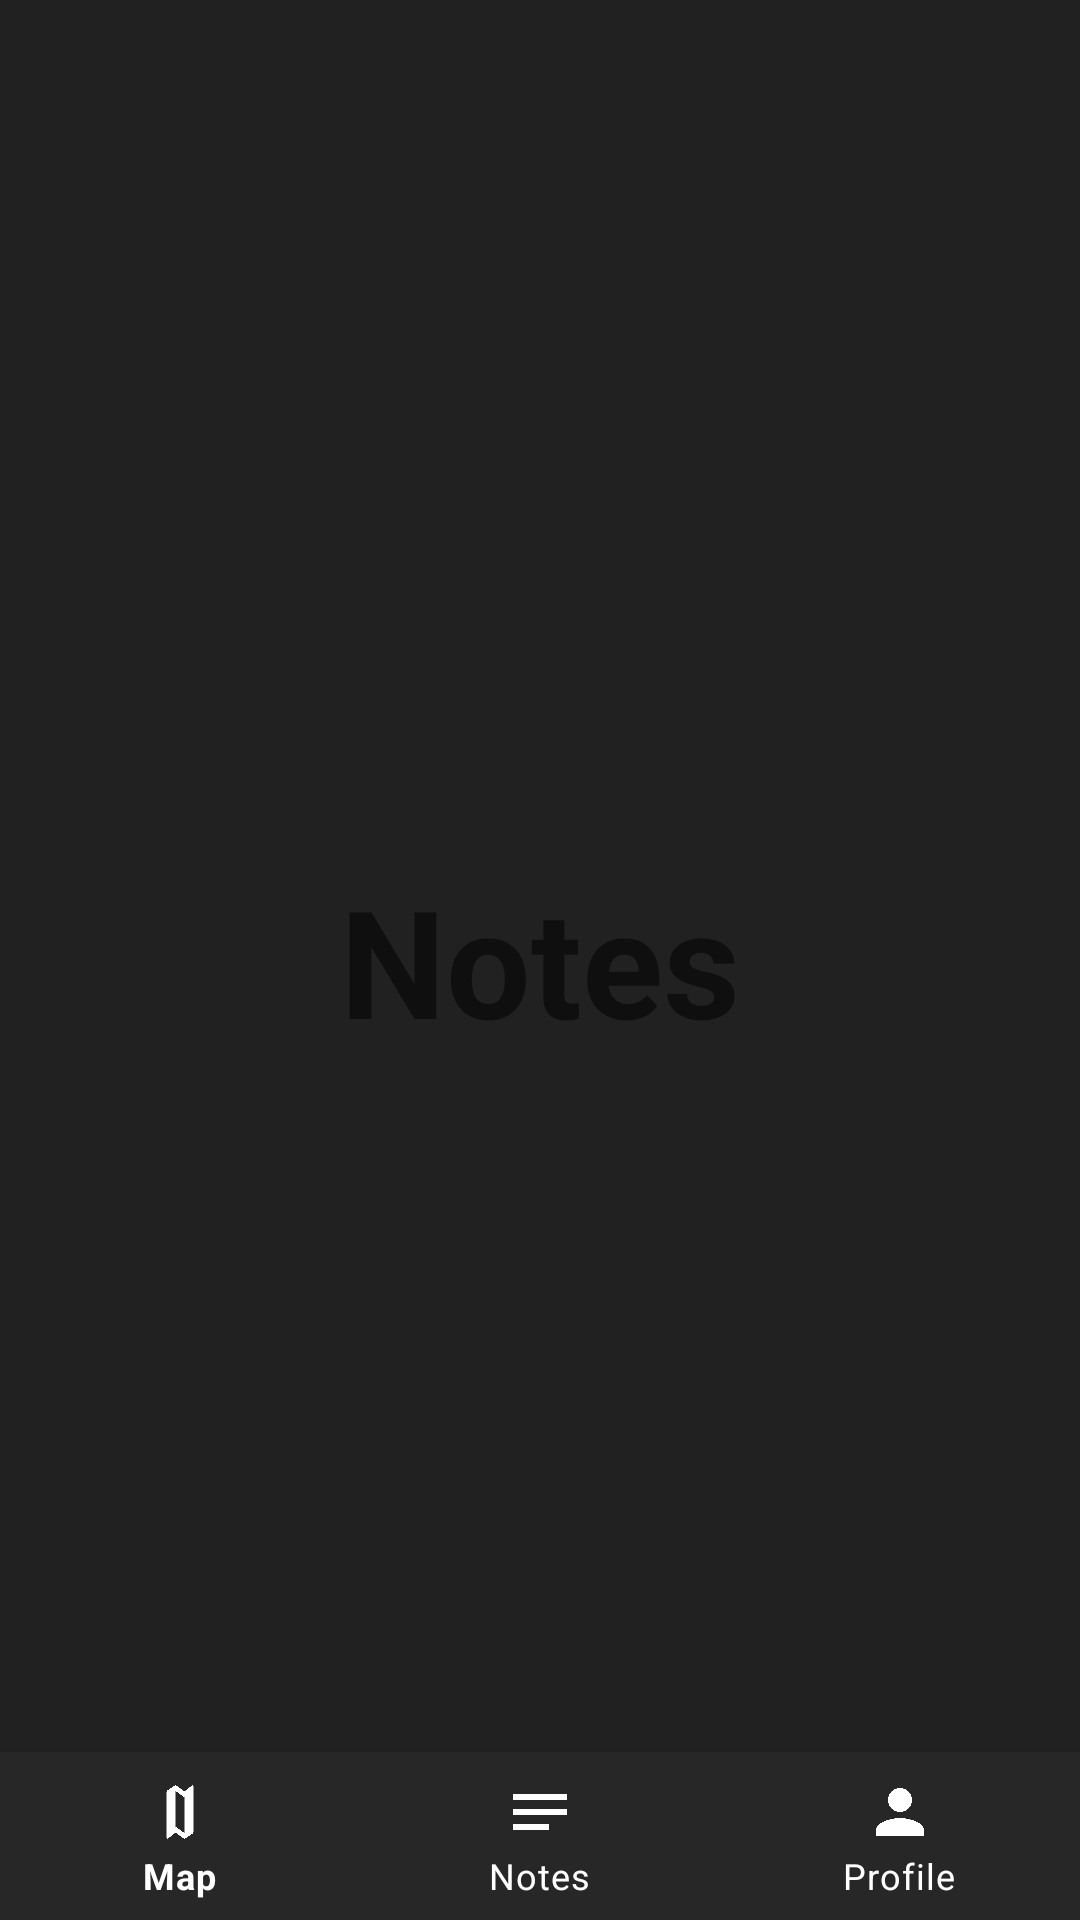

Android layout source for this screen:
<!-- AndroidManifest.xml: application theme Theme.HelpCity -->
<!-- res/layout/activity_notes.xml -->
<?xml version="1.0" encoding="utf-8"?>
<RelativeLayout xmlns:android="http://schemas.android.com/apk/res/android"
    xmlns:app="http://schemas.android.com/apk/res-auto"
    xmlns:tools="http://schemas.android.com/tools"
    android:layout_width="match_parent"
    android:layout_height="match_parent"
    tools:context=".NotesActivity"
    android:background="@color/preto_background">

    <TextView
        android:layout_width="wrap_content"
        android:layout_height="wrap_content"
        android:text="Notes"
        android:id="@+id/notes"
        android:textSize="50sp"
        android:textStyle="bold"
        android:layout_centerInParent="true" />

    <com.google.android.material.bottomnavigation.BottomNavigationView
        android:layout_width="match_parent"
        android:layout_height="wrap_content"
        android:id="@+id/bottom_navigation"
        app:itemBackground="@color/cinza_escuro"
        app:itemTextColor="@color/white"
        app:itemIconTint="@color/white"
        app:menu="@menu/menu_navigation"
        android:layout_alignParentBottom="true"/>

</RelativeLayout>
<!-- resources referenced by this layout -->
<resources>
  <color name="cinza_escuro">#272727</color>
  <color name="preto_background">#212121</color>
  <color name="white">#FFFFFFFF</color>
  <style name="Theme.HelpCity" parent="Theme.MaterialComponents.DayNight.DarkActionBar">
          
          <item name="colorPrimary">@color/cinza_escuro</item>
          <item name="colorSecondary">@color/teal_200</item>
          
          <item name="android:statusBarColor" tools:targetApi="l">@color/cinza_escuro</item>
          
      </style>
  <color name="teal_200">#FF03DAC5</color>
</resources>
